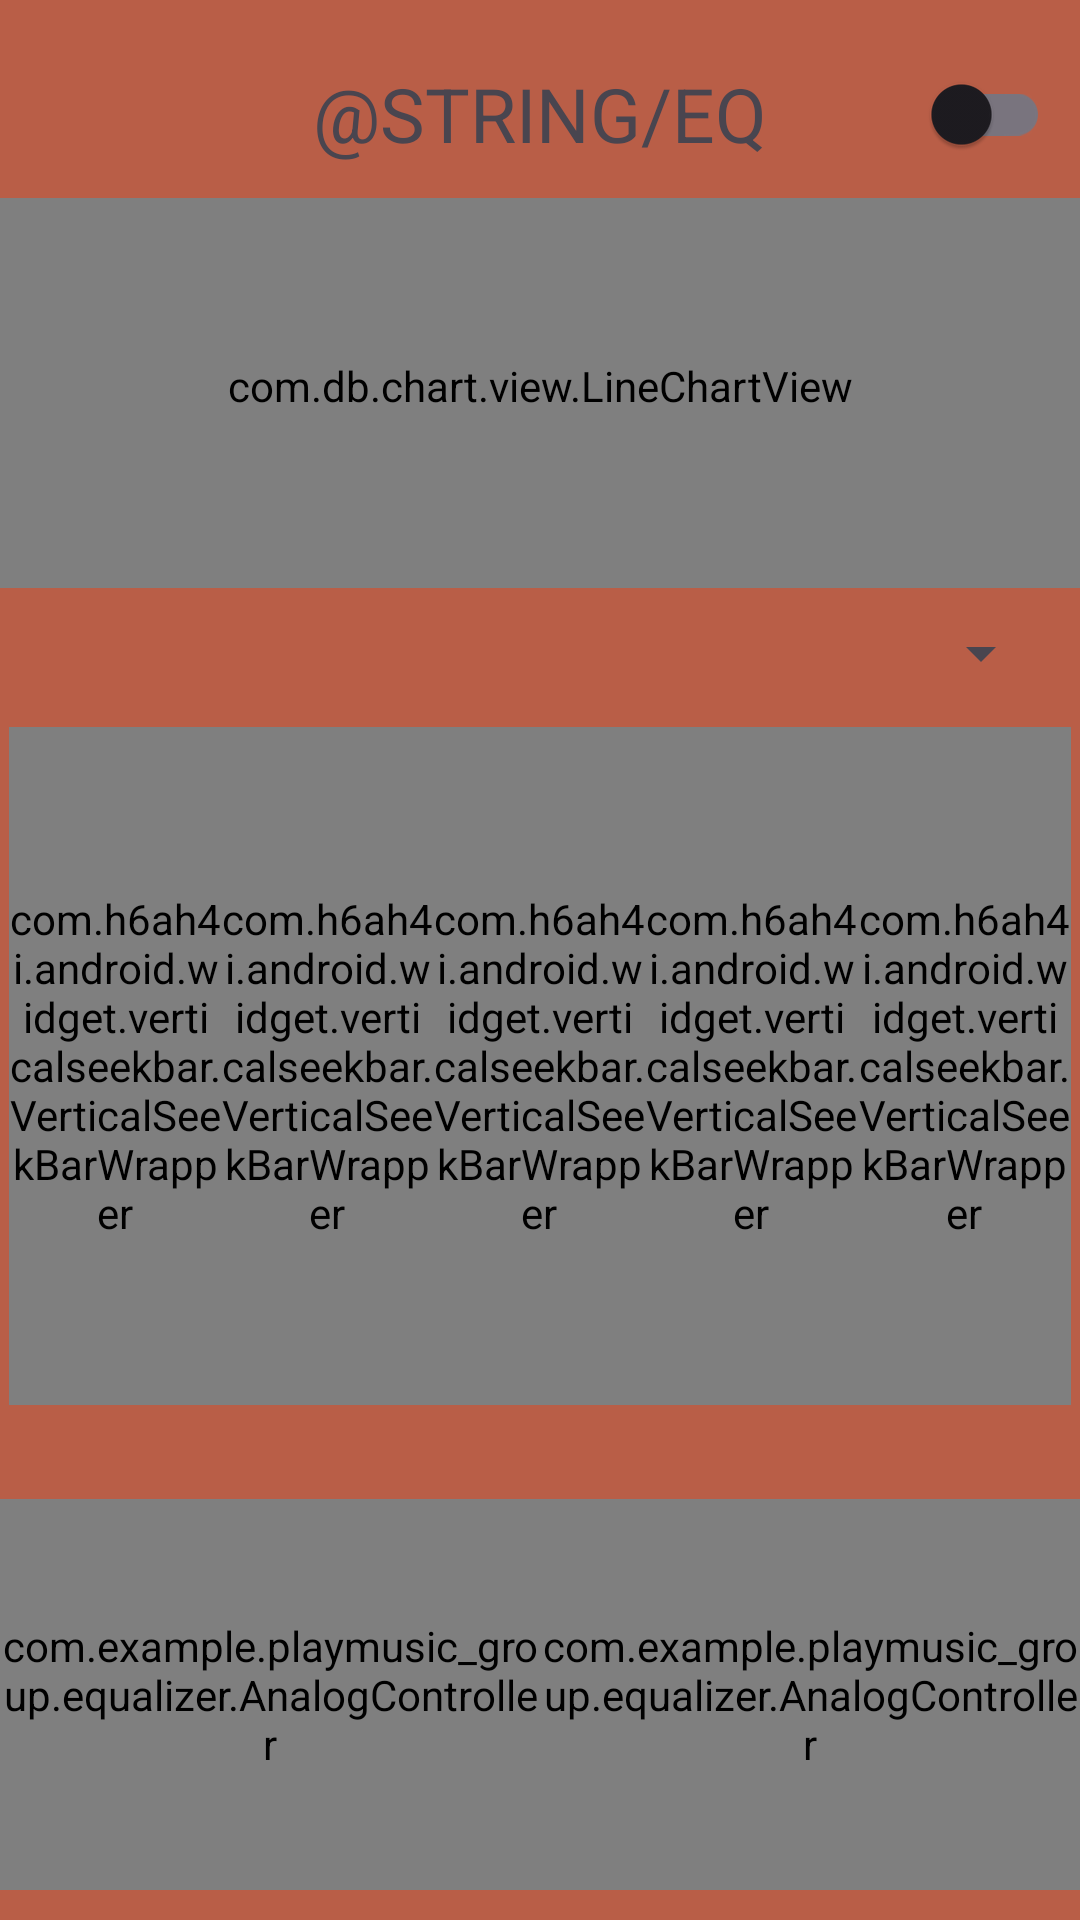

Reconstruct the res/layout file that produces this screen, plus the resources it refers to.
<!-- AndroidManifest.xml: application theme Theme.PlayMusic_Group -->
<!-- res/layout/dialog_fragment_equalizer.xml -->
<RelativeLayout xmlns:android="http://schemas.android.com/apk/res/android"
    xmlns:app="http://schemas.android.com/apk/res-auto"
    android:id="@+id/equalizerLayout"
    android:layout_width="match_parent"
    android:layout_height="match_parent"
    android:clickable="true"
    android:background="#B95E47"
    android:focusable="true">

    <RelativeLayout
        android:id="@+id/equalizer_action_container"
        android:layout_width="match_parent"
        android:layout_height="?android:attr/actionBarSize"
        android:layout_marginTop="10dp">

        <ImageView
            android:id="@+id/equalizer_back_btn"
            android:layout_width="50dp"
            android:layout_height="match_parent"
            android:layout_alignParentStart="true"
            android:layout_centerVertical="true"
            android:clickable="true"
            android:focusable="true"
            android:padding="12dp"
            android:src="@drawable/ic_close_black_24dp" />

        <TextView
            android:id="@+id/equalizer_fragment_title"
            android:layout_width="wrap_content"
            android:layout_height="wrap_content"
            android:layout_centerInParent="true"
            android:text="@string/eq"
            android:textAllCaps="true"
            android:textSize="25sp" />

        <androidx.appcompat.widget.SwitchCompat
            android:id="@+id/equalizer_switch"
            android:layout_width="wrap_content"
            android:layout_height="wrap_content"
            android:layout_alignParentEnd="true"
            android:layout_centerVertical="true"
            android:layout_marginEnd="10dp" />

    </RelativeLayout>

    <LinearLayout
        android:layout_width="match_parent"
        android:layout_height="match_parent"
        android:layout_below="@+id/equalizer_action_container"
        android:orientation="vertical">

        <com.db.chart.view.LineChartView
            android:id="@+id/lineChart"
            android:layout_width="match_parent"
            android:layout_height="0dp"
            android:layout_weight="3"
            android:paddingLeft="15dp"
            android:paddingRight="15dp"
            android:paddingBottom="5dp" />

        <RelativeLayout
            android:layout_width="match_parent"
            android:layout_height="0dp"
            android:layout_marginLeft="9dp"
            android:layout_marginRight="9dp"
            android:layout_weight="1"
            android:layoutDirection="ltr"
            >

            <View
                android:layout_width="50dp"
                android:layout_height="match_parent"
                android:layout_alignParentStart="true"
                android:layout_marginStart="20dp" />

            <Spinner
                android:id="@+id/equalizer_preset_spinner"
                android:layout_width="match_parent"
                android:layout_height="match_parent"
                android:layout_marginStart="5dp" />

        </RelativeLayout>


        <LinearLayout
            android:id="@+id/equalizerContainer"
            android:layout_width="match_parent"
            android:layout_height="0dp"
            android:layout_weight="6"
            android:orientation="horizontal"
            android:padding="3dp">

            <LinearLayout
                android:layout_width="0dp"
                android:layout_height="match_parent"
                android:layout_weight="2"
                android:orientation="vertical">

                <com.h6ah4i.android.widget.verticalseekbar.VerticalSeekBarWrapper
                    android:layout_width="match_parent"
                    android:layout_height="0dp"
                    android:layout_weight="8"
                    android:layoutDirection="ltr"
                    >

                    <com.h6ah4i.android.widget.verticalseekbar.VerticalSeekBar
                        android:id="@+id/seekBar1"
                        android:layout_width="0dp"
                        android:layout_height="0dp"
                        android:layout_marginTop="20dp"
                        android:padding="10dp"
                        android:thumb="@drawable/custom_equalizer_thumb"
                        app:seekBarRotation="CW270" />
                </com.h6ah4i.android.widget.verticalseekbar.VerticalSeekBarWrapper>

                <TextView
                    android:id="@+id/textView1"
                    android:layout_width="match_parent"
                    android:layout_height="0dp"
                    android:layout_weight="1"
                    android:textSize="10dp" />
            </LinearLayout>

            <LinearLayout
                android:layout_width="0dp"
                android:layout_height="match_parent"
                android:layout_weight="2"
                android:orientation="vertical">

                <com.h6ah4i.android.widget.verticalseekbar.VerticalSeekBarWrapper
                    android:layout_width="match_parent"
                    android:layout_height="0dp"
                    android:layout_weight="8"
                    android:layoutDirection="ltr"
                    >

                    <com.h6ah4i.android.widget.verticalseekbar.VerticalSeekBar
                        android:id="@+id/seekBar2"
                        android:layout_width="0dp"
                        android:layout_height="0dp"
                        android:layout_marginTop="20dp"
                        android:padding="10dp"
                        android:thumb="@drawable/custom_equalizer_thumb"
                        app:seekBarRotation="CW270" />
                </com.h6ah4i.android.widget.verticalseekbar.VerticalSeekBarWrapper>

                <TextView
                    android:id="@+id/textView2"
                    android:layout_width="match_parent"
                    android:layout_height="0dp"
                    android:layout_weight="1"
                    android:textSize="10dp" />
            </LinearLayout>

            <LinearLayout
                android:layout_width="0dp"
                android:layout_height="match_parent"
                android:layout_weight="2"
                android:orientation="vertical">

                <com.h6ah4i.android.widget.verticalseekbar.VerticalSeekBarWrapper
                    android:layout_width="match_parent"
                    android:layout_height="0dp"
                    android:layout_weight="8"
                    android:layoutDirection="ltr"
                    >

                    <com.h6ah4i.android.widget.verticalseekbar.VerticalSeekBar
                        android:id="@+id/seekBar3"
                        android:layout_width="0dp"
                        android:layout_height="0dp"
                        android:layout_marginTop="20dp"
                        android:padding="10dp"
                        android:thumb="@drawable/custom_equalizer_thumb"
                        app:seekBarRotation="CW270" />
                </com.h6ah4i.android.widget.verticalseekbar.VerticalSeekBarWrapper>

                <TextView
                    android:id="@+id/textView3"
                    android:layout_width="match_parent"
                    android:layout_height="0dp"
                    android:layout_weight="1"
                    android:textSize="10dp" />
            </LinearLayout>

            <LinearLayout
                android:layout_width="0dp"
                android:layout_height="match_parent"
                android:layout_weight="2"
                android:orientation="vertical">

                <com.h6ah4i.android.widget.verticalseekbar.VerticalSeekBarWrapper
                    android:layout_width="match_parent"
                    android:layout_height="0dp"
                    android:layout_weight="8"
                    android:layoutDirection="ltr"
                    >

                    <com.h6ah4i.android.widget.verticalseekbar.VerticalSeekBar
                        android:id="@+id/seekBar4"
                        android:layout_width="0dp"
                        android:layout_height="0dp"
                        android:layout_marginTop="20dp"
                        android:padding="10dp"
                        android:thumb="@drawable/custom_equalizer_thumb"
                        app:seekBarRotation="CW270" />
                </com.h6ah4i.android.widget.verticalseekbar.VerticalSeekBarWrapper>

                <TextView
                    android:id="@+id/textView4"
                    android:layout_width="match_parent"
                    android:layout_height="0dp"
                    android:layout_weight="1"
                    android:textSize="10dp" />
            </LinearLayout>

            <LinearLayout
                android:layout_width="0dp"
                android:layout_height="match_parent"
                android:layout_weight="2"
                android:orientation="vertical">

                <com.h6ah4i.android.widget.verticalseekbar.VerticalSeekBarWrapper
                    android:layout_width="match_parent"
                    android:layout_height="0dp"
                    android:layout_weight="8"
                    android:layoutDirection="ltr"
                    >

                    <com.h6ah4i.android.widget.verticalseekbar.VerticalSeekBar
                        android:id="@+id/seekBar5"
                        android:layout_width="0dp"
                        android:layout_height="0dp"
                        android:layout_marginTop="20dp"
                        android:padding="10dp"
                        android:thumb="@drawable/custom_equalizer_thumb"
                        app:seekBarRotation="CW270" />
                </com.h6ah4i.android.widget.verticalseekbar.VerticalSeekBarWrapper>

                <TextView
                    android:id="@+id/textView5"
                    android:layout_width="match_parent"
                    android:layout_height="0dp"
                    android:layout_weight="1"
                    android:textSize="10dp" />
            </LinearLayout>

        </LinearLayout>

        <LinearLayout
            android:layout_width="match_parent"
            android:layout_height="0dp"
            android:layout_marginBottom="10dp"
            android:layout_weight="3"
            android:orientation="horizontal">

            <com.example.playmusic_group.equalizer.AnalogController
                android:id="@+id/controllerBass"
                android:layout_width="0dp"
                android:layout_height="match_parent"
                android:layout_weight="1" />

            <com.example.playmusic_group.equalizer.AnalogController
                android:id="@+id/controller3D"
                android:layout_width="0dp"
                android:layout_height="match_parent"
                android:layout_weight="1" />
        </LinearLayout>
    </LinearLayout>


</RelativeLayout>
<!-- resources referenced by this layout -->
<resources>
  <style name="Theme.PlayMusic_Group" parent="Base.Theme.PlayMusic_Group" />
  <style name="Base.Theme.PlayMusic_Group" parent="Theme.Material3.DayNight.NoActionBar">
          
          
      </style>
</resources>
